Run: headless pygame with SDL's dummy video driver; simulated clock (each Clock.tick advances the game by its frame time, no real sleeping); random seed 0; keys injected as events and as key.get_pressed() state; no mouse input.
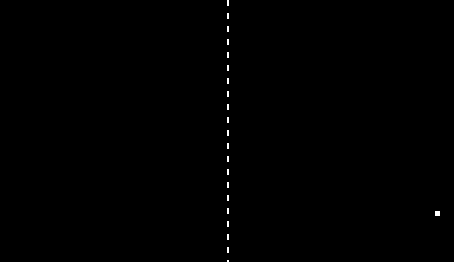
Frame 1 of 4 · flips 1–60 · no input
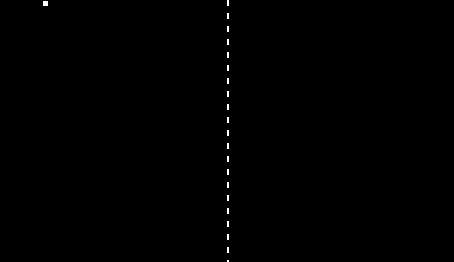
Frame 2 of 4 · flips 61–180 · tapped SPACE, RETURN · held RIGHT (→), D
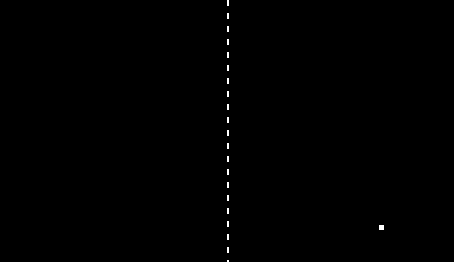
Frame 3 of 4 · flips 181–300 · held DOWN (↓), S
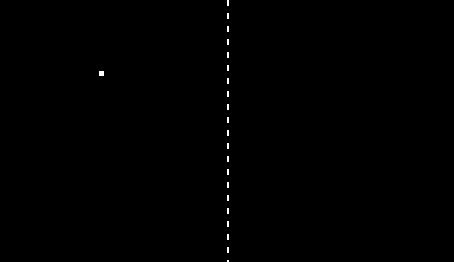
Frame 4 of 4 · flips 301–420 · held LEFT (←), A, UP (↑), W

The pygame program that drew these frames:

#!/bin/python3

"""This module implements a loose clone of pong (Atari, 1972)."""

__author__ = "Mariano Macchi"
__license__ = "MIT"
__version__ = "1.0.0"

# TODO:
# 1) Add three additional rectangles and returning angles to the paddles
# 2) Add sound
# 3) Use pygame fonts and text to show scorings
# 4) Move the players' score on a different location player != paddle

from random import choice, randint
from sys import exit

import pygame

# The display's size entails an aspect ratio of 4:3
DISPLAY_WIDTH = 454
DISPLAY_HEIGHT = 262
# Players' paddles starting coordinates
LEFT_PADDLE_X = int(DISPLAY_WIDTH * 0.10)
LEFT_PADDLE_Y = int(DISPLAY_HEIGHT * 0.45)
RIGHT_PADDLE_X = int(DISPLAY_WIDTH * 0.90)
RIGHT_PADDLE_Y = int(DISPLAY_HEIGHT * 0.45)
DISPLAY_CENTER = DISPLAY_WIDTH // 2
BLACK = (0 , 0, 0) # RGB
WHITE = (255 , 255, 255)

class Paddle:
    HEIGHT = 27
    WIDTH = 5
    RETURNING_ANGLES = {
            0 : -2, # top
            1 : -1, # middletop
            2 : 0, # middle
            3 : 1, # middlebottom
            4 : 2 # bottom
    }

    def __init__(self, x, y):
        self.x = x
        self.y = y
        self.score = 0
        # A paddle is formed by five, contiguous, rectangles whose coordinates
        # are calculated from the paddle's starting coordinates
        # The use of several rectangles allows for different resulting angles
        # when hitting the ball
        top = pygame.Rect(self.x, self.y - (2 * (Paddle.HEIGHT // 5)),
                          Paddle.WIDTH, Paddle.HEIGHT // 5)
        middletop = pygame.Rect(self.x, self.y - (Paddle.HEIGHT // 5),
                                Paddle.WIDTH, Paddle.HEIGHT // 5)
        middle = pygame.Rect(self.x, self.y,  Paddle.WIDTH, Paddle.HEIGHT // 5)
        middlebottom = pygame.Rect(self.x, self.y + (Paddle.HEIGHT // 5),
                                   Paddle.WIDTH, Paddle.HEIGHT // 5)
        bottom = pygame.Rect(self.x, self.y + (2 * (Paddle.HEIGHT // 5)),
                             Paddle.WIDTH, Paddle.HEIGHT // 5)
        self.rectangles = [top, middletop, middle, middlebottom, bottom]

    # The paddle's movement is limited to mimic the same behaviour on the
    # original game: the paddles cannot reach the top, nor the bottom
    def move_up(self):
        """Move all the paddle's rectangles upwards, in place."""
        if self.rectangles[0].top > 20:
            for rectangle in self.rectangles:
                rectangle.move_ip(0, -5)

    def move_down(self):
        """Move all the paddle's rectangles downwards, in place."""
        if self.rectangles[4].bottom < DISPLAY_HEIGHT - 20:
            for rectangle in self.rectangles:
                rectangle.move_ip(0, 5)

class Ball:
    height = 5
    width = 5
    x = DISPLAY_CENTER
    def __init__(self, orientation=None, playing=False):
        self.y = randint(0, DISPLAY_HEIGHT)
        self.rect = pygame.Rect(Ball.x, self.y, Ball.width, Ball.height)
        # When a player gets scored to, the ball respawns towards his
        # side until he manages to score a point or the game is lost.
        # The optional parameter orientation is used to determine towards
        # which side the ball respawns to. This paramater is optional because
        # when a game is not being played, the ball randomly bounces around
        # the screen.
        if orientation:
            self.direction = [orientation * 4] # x-axis
        else:
            self.direction = [choice([-4, 4])]
        self.direction.append(randint(-7, 7)) # y-axis
        if not playing:
            # Exclude straight lines so the ball can bounce around
            while self.direction[1] == 0:
                self.direction[1] = randint(-7, 7)
    def move(self):
        # Moves the ball along its current direction.
        self.rect.move_ip(self.direction[0], self.direction[1])
    def bounce(self):
        # Makes the ball bounce against the screen's walls
        if self.rect.left < 0 or self.rect.right > DISPLAY_WIDTH:
                self.direction[0] = -self.direction[0]
        if self.rect.top < 0 or self.rect.bottom > DISPLAY_HEIGHT:
                self.direction[1] = -self.direction[1]

def init():
    # Initializes pygame and returns a titled game display.
    pygame.init()
    game_display = pygame.display.set_mode((DISPLAY_WIDTH, DISPLAY_HEIGHT))
    pygame.display.set_caption('gnop') # display title
    return game_display

def handle_players_input(pressed_keys, LeftPaddle, RightPaddle):
    # Moves the paddles based on players' input
    if pressed_keys[pygame.K_w]: # Left paddle movements
        LeftPaddle.move_up()
    if pressed_keys[pygame.K_s]:
        LeftPaddle.move_down()
    if pressed_keys[pygame.K_UP]: # Right paddle movements
        RightPaddle.move_up()
    if pressed_keys[pygame.K_DOWN]:
        RightPaddle.move_down()

def handle_collisions(LeftPaddle, RightPaddle, MainBall, rally):
    # Handles the collisions of the Ball with the Paddles and with the Walls
    # If the ball hits either of the two paddles, the number of consecutive
    # exchanges within a point (rally) increases, and so does the ball's speed
    # every 3 consecutive exchanges.
    # If the ball hits either the left or the right side of the screen, a point
    # is made and the rally variable is reset.
    point = False
    # Paddle collision
    collisions = (MainBall.rect.collidelist(LeftPaddle.rectangles),
                  MainBall.rect.collidelist(RightPaddle.rectangles))
    for rect in collisions:
        if rect != -1:
           MainBall.direction[0] = -MainBall.direction[0]
           MainBall.direction[1] = Paddle.RETURNING_ANGLES[rect]
           rally += 1
           if rally%3 == 0: # Every 3 exchanges ball speed increases
               if MainBall.direction[0] > 0:
                    MainBall.direction[0] += 1
               else:
                    MainBall.direction[0] -= 1
    # Wall collision
    if MainBall.rect.left < -15 or MainBall.rect.right > DISPLAY_WIDTH+15:
        point = True
        rally = 0
    if MainBall.rect.top < 0 or MainBall.rect.bottom > DISPLAY_HEIGHT:
        MainBall.direction[1] = -MainBall.direction[1]
    return point, rally

def update_score(MainBall, LeftPaddle, RightPaddle):
    # Updates the players' score when a point is made and returns the
    # ball had when the point was made.
    if MainBall.rect.left < 0:
        LeftPaddle.score += 1
        ball_orientation = -1 # left
    else:
        RightPaddle.score += 1
        ball_orientation = 1 # right
    return ball_orientation

def draw_background(game_display):
    # Fills the background and draws a central line.
    game_display.fill(BLACK)
    for y in range(DISPLAY_HEIGHT+1):
        # line segments are drawn from the top every 13 pixels
        if y%13 == 0:
            pygame.draw.line(game_display, WHITE, (DISPLAY_CENTER, y),
                            (DISPLAY_CENTER, y+5), 2) # thick=2

def draw_gameplay(game_display, LeftPaddle, RightPaddle, Ball, playing):
    # Draws the paddles and the ball.
    # If a game is not being played, it only draws the ball.
    # 0 fills the rectangles, 1 leaves them empty.
    if playing:
        pygame.draw.rect(game_display, WHITE, LeftPaddle.rectangles[0], 0)
        pygame.draw.rect(game_display, WHITE, LeftPaddle.rectangles[1], 0)
        pygame.draw.rect(game_display, WHITE, LeftPaddle.rectangles[2], 0)
        pygame.draw.rect(game_display, WHITE, LeftPaddle.rectangles[3], 0)
        pygame.draw.rect(game_display, WHITE, LeftPaddle.rectangles[4], 0)
        pygame.draw.rect(game_display, WHITE, RightPaddle.rectangles[0], 0)
        pygame.draw.rect(game_display, WHITE, RightPaddle.rectangles[1], 0)
        pygame.draw.rect(game_display, WHITE, RightPaddle.rectangles[2], 0)
        pygame.draw.rect(game_display, WHITE, RightPaddle.rectangles[3], 0)
        pygame.draw.rect(game_display, WHITE, RightPaddle.rectangles[4], 0)
    pygame.draw.rect(game_display, WHITE, Ball, 0)

def main():
    # Initialize pygame
    game_display = init()
    game_clock = pygame.time.Clock()
    # Create the paddles and the ball
    LeftPaddle = Paddle(LEFT_PADDLE_X, LEFT_PADDLE_Y)
    RightPaddle = Paddle(RIGHT_PADDLE_X, RIGHT_PADDLE_Y)
    MainBall = Ball()
    # Main loop
    playing = False
    quit_signal = False
    while not quit_signal:
        for event in pygame.event.get():
            print(event)
            if event.type == pygame.QUIT:
                quit_signal = True
        # Get input
        pressed_keys = pygame.key.get_pressed()
        if pressed_keys[pygame.K_RETURN]: # New game
            playing = True
            LeftPaddle.score = 0
            RightPaddle.score = 0
            rally = 0
            MainBall = Ball()

        if playing:
            handle_players_input(pressed_keys, LeftPaddle, RightPaddle)
            point, rally = handle_collisions(LeftPaddle, RightPaddle, MainBall,
                                             rally)
            if point:
                ball_orientation = update_score(MainBall, LeftPaddle,
                                                RightPaddle)
                rally = 0
                MainBall = Ball(ball_orientation)
            if LeftPaddle.score == 11 or RightPaddle.score  == 11:
                playing = False
        else:
            MainBall.bounce()

        MainBall.move()
        draw_background(game_display)
        draw_gameplay(game_display, LeftPaddle, RightPaddle, MainBall, playing)
        pygame.display.update() # Renders the display
        game_clock.tick(60) # FPS
    pygame.quit()
    exit()

if __name__ == '__main__':
    main()
